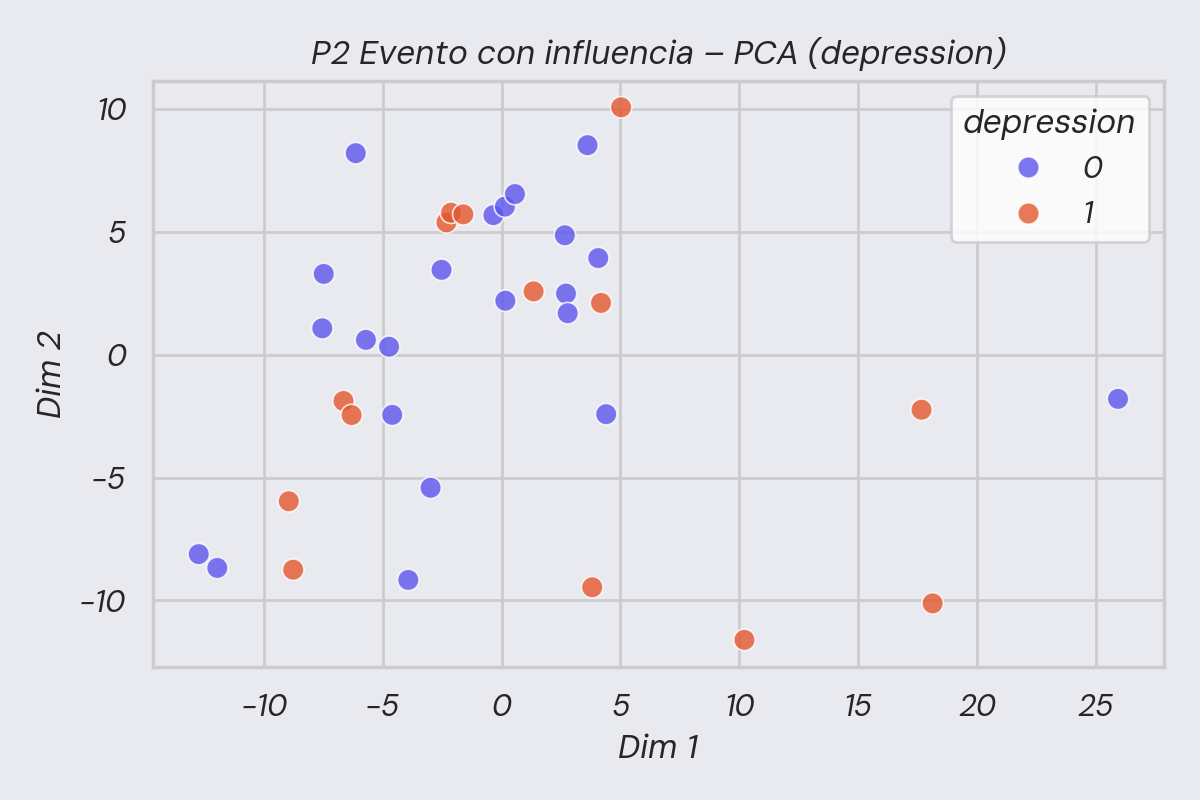

The table this chart was drawn from, first rows:
dim_1, dim_2, S_Depresión
-4.734, 0.3251, 0
3.615, 8.527, 0
2.71, 2.487, 0
2.782, 1.689, 0
4.067, 3.933, 0
-2.526, 3.454, 0
1.346, 2.576, 1
4.183, 2.108, 1
25.93, -1.798, 0
0.1585, 2.196, 0
-11.96, -8.676, 0
-8.952, -5.961, 1
-4.601, -2.448, 0
-8.767, -8.748, 1
18.13, -10.12, 1
-6.65, -1.883, 1
2.661, 4.86, 0
-0.3442, 5.679, 0
4.399, -2.419, 0
-3.925, -9.164, 0
0.1418, 6.026, 0
-2.319, 5.386, 1
-7.543, 1.076, 0
-7.481, 3.288, 0
0.5634, 6.538, 0
-6.309, -2.456, 1
10.22, -11.6, 1
3.813, -9.463, 1
-6.135, 8.201, 0
-2.987, -5.414, 0
-12.74, -8.114, 0
-5.707, 0.6033, 0
17.67, -2.24, 1
-2.126, 5.777, 1
-1.61, 5.712, 1
5.028, 10.07, 1
